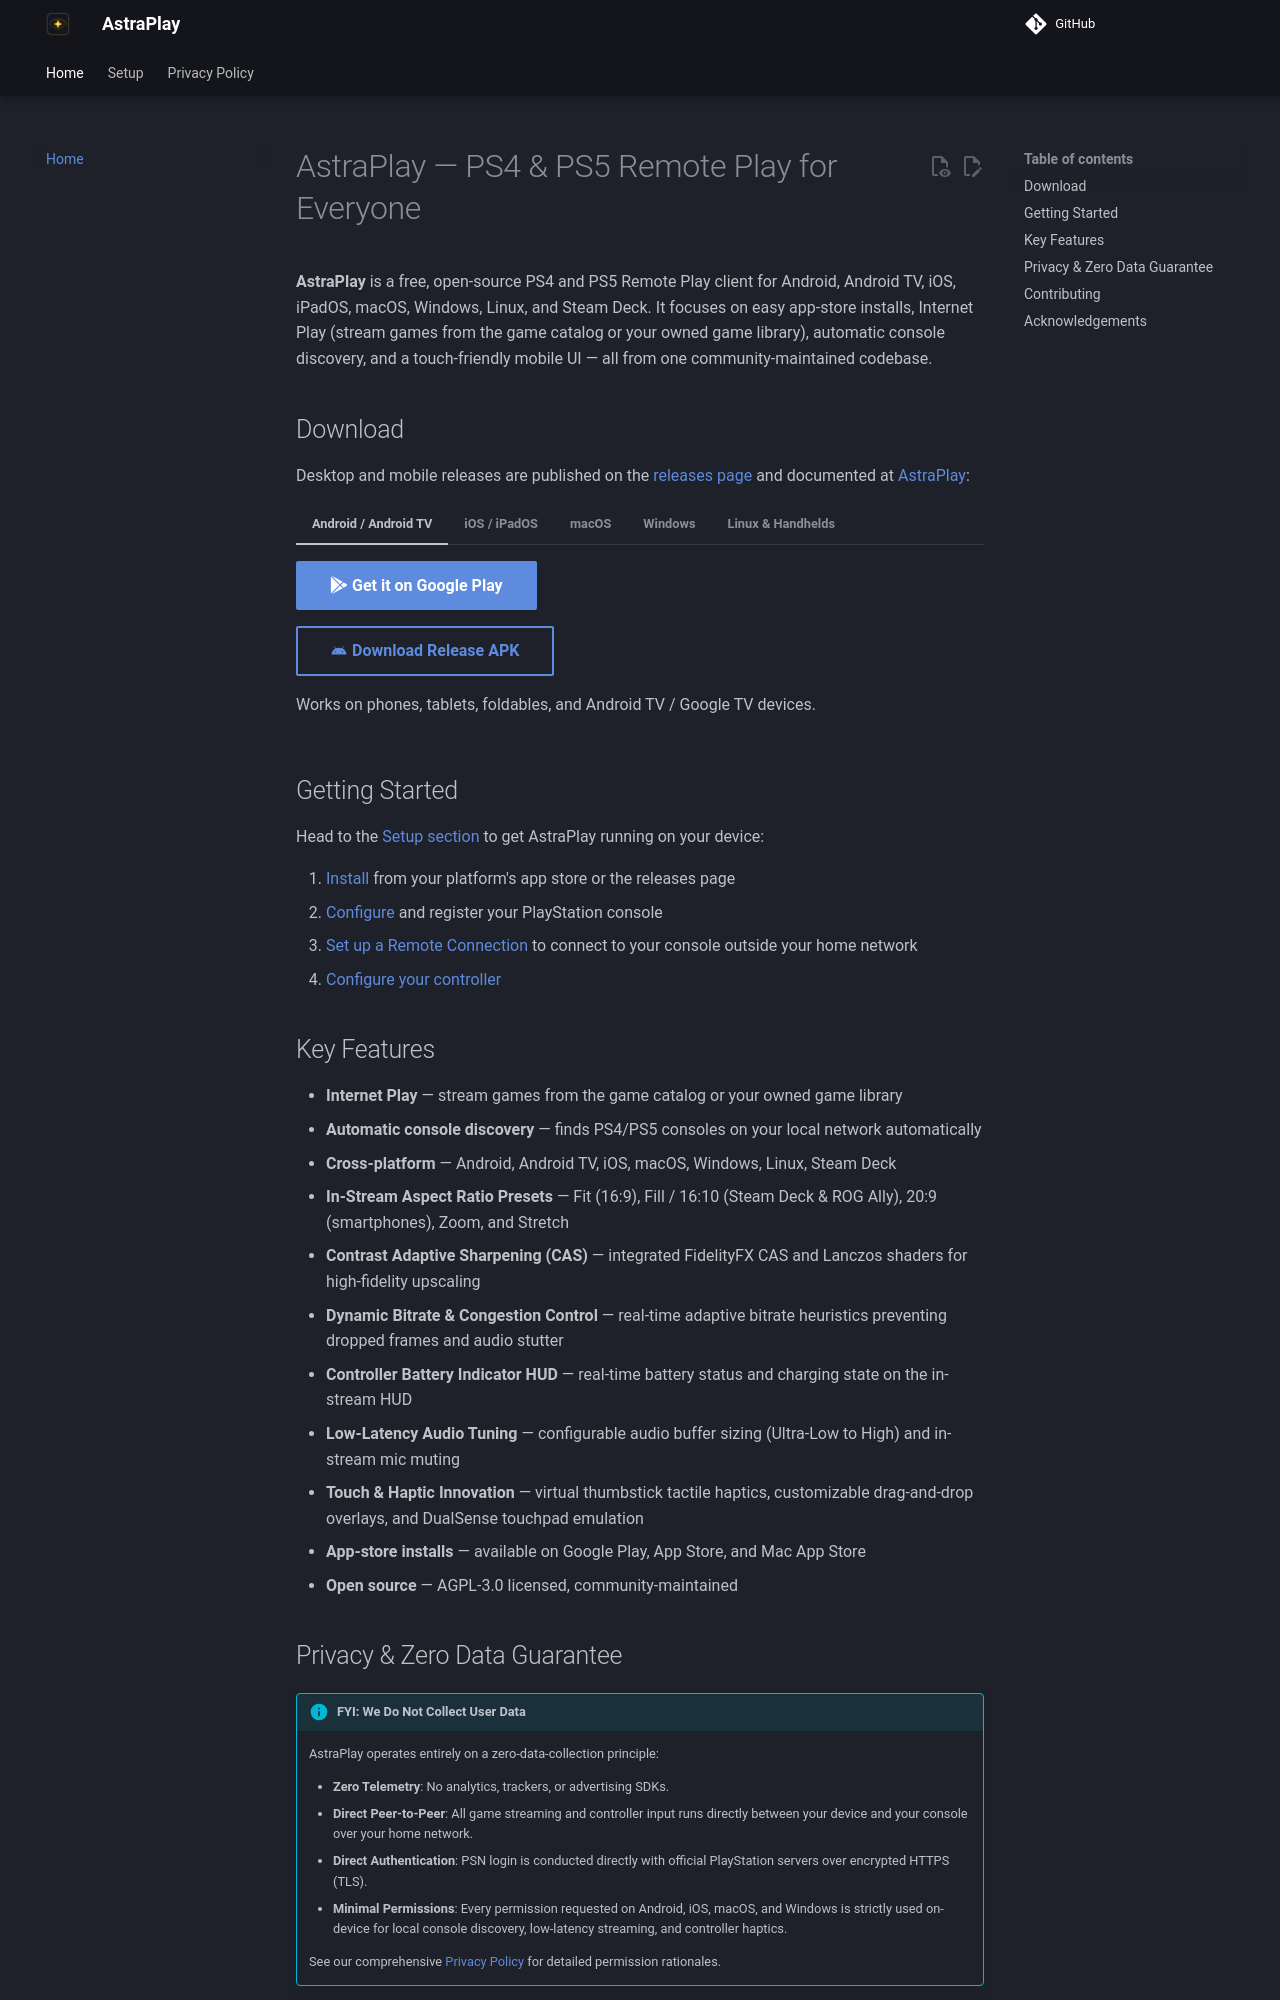

repository: nileshchakraborty/AstraPlay · page: index.html · generator: mkdocs

# AstraPlay — PS4 & PS5 Remote Play for Everyone

**AstraPlay** is a free, open-source PS4 and PS5 Remote Play client for Android, Android TV, iOS, iPadOS, macOS, Windows, Linux, and Steam Deck. It focuses on easy app-store installs, Internet Play (stream games from the game catalog or your owned game library), automatic console discovery, and a touch-friendly mobile UI — all from one community-maintained codebase.

## Download

Desktop and mobile releases are published on the [releases page](https://github.com/nileshchakraborty/AstraPlay/releases/latest){ target="_blank" rel="noopener" } and documented at [AstraPlay](https://nileshchakraborty.github.io/AstraPlay){ target="_blank" rel="noopener" }:

=== "Android / Android TV"
    [:simple-googleplay: Get it on Google Play](https://github.com/nileshchakraborty/AstraPlay/releases/latest){ .md-button .md-button--primary target="_blank" rel="noopener" }

    [:material-android: Download Release APK](https://github.com/nileshchakraborty/AstraPlay/releases/latest){ .md-button target="_blank" rel="noopener" }

    Works on phones, tablets, foldables, and Android TV / Google TV devices.

=== "iOS / iPadOS"
    [:simple-apple: Download on the App Store](https://github.com/nileshchakraborty/AstraPlay/releases/latest){ .md-button .md-button--primary target="_blank" rel="noopener" }

    [:material-apple: Download Unsigned IPA](https://github.com/nileshchakraborty/AstraPlay/releases/latest){ .md-button target="_blank" rel="noopener" }

=== "macOS"
    [:simple-apple: Download on the Mac App Store](https://github.com/nileshchakraborty/AstraPlay/releases/latest){ .md-button .md-button--primary target="_blank" rel="noopener" }

    [:material-apple: Download DMG (Apple Silicon M1–M4)](https://github.com/nileshchakraborty/AstraPlay/releases/latest){ .md-button target="_blank" rel="noopener" }

    [:material-apple: Download DMG (Intel x86_64 — Final v2.12.18)](https://github.com/nileshchakraborty/AstraPlay/releases/tag/v2.12.18){ .md-button target="_blank" rel="noopener" }

    Install via Homebrew: `brew install --cask nileshchakraborty/astraplay/astraplay`

=== "Windows"
    [:material-download: Download Windows Installer (.exe)](https://github.com/nileshchakraborty/AstraPlay/releases/latest/download/astraplay-windows-installer.exe){ .md-button .md-button--primary target="_blank" rel="noopener" }

    [:material-folder-zip-outline: Download Portable ZIP](https://github.com/nileshchakraborty/AstraPlay/releases/latest){ .md-button target="_blank" rel="noopener" }

    Install via Winget: `winget install AstraPlay`

=== "Linux & Handhelds"
    [:material-lightning-bolt: One-Line Installer Script](setup/installation.md#option-1-one-line-user-installer-recommended-for-handhelds){ .md-button .md-button--primary }

    [:simple-flathub: Get it on Flathub](https://github.com/nileshchakraborty/AstraPlay/releases/latest){ .md-button target="_blank" rel="noopener" }

    [:material-download: Download AppImage](https://github.com/nileshchakraborty/AstraPlay/releases/latest/download/AstraPlay-Linux-x86_64.AppImage){ .md-button target="_blank" rel="noopener" }

    [:material-folder-zip-outline: Download Portable ZIP](https://github.com/nileshchakraborty/AstraPlay/releases/latest){ .md-button target="_blank" rel="noopener" }

## Getting Started

Head to the [Setup section](setup/index.md) to get AstraPlay running on your device:

1. [Install](setup/installation.md) from your platform's app store or the releases page
2. [Configure](setup/configuration.md) and register your PlayStation console
3. [Set up a Remote Connection](setup/remoteconnection.md) to connect to your console outside your home network
4. [Configure your controller](setup/controlling.md)

## Key Features

- **Internet Play** — stream games from the game catalog or your owned game library
- **Automatic console discovery** — finds PS4/PS5 consoles on your local network automatically
- **Cross-platform** — Android, Android TV, iOS, macOS, Windows, Linux, Steam Deck
- **In-Stream Aspect Ratio Presets** — Fit (16:9), Fill / 16:10 (Steam Deck & ROG Ally), 20:9 (smartphones), Zoom, and Stretch
- **Contrast Adaptive Sharpening (CAS)** — integrated FidelityFX CAS and Lanczos shaders for high-fidelity upscaling
- **Dynamic Bitrate & Congestion Control** — real-time adaptive bitrate heuristics preventing dropped frames and audio stutter
- **Controller Battery Indicator HUD** — real-time battery status and charging state on the in-stream HUD
- **Low-Latency Audio Tuning** — configurable audio buffer sizing (Ultra-Low to High) and in-stream mic muting
- **Touch & Haptic Innovation** — virtual thumbstick tactile haptics, customizable drag-and-drop overlays, and DualSense touchpad emulation
- **App-store installs** — available on Google Play, App Store, and Mac App Store
- **Open source** — AGPL-3.0 licensed, community-maintained
